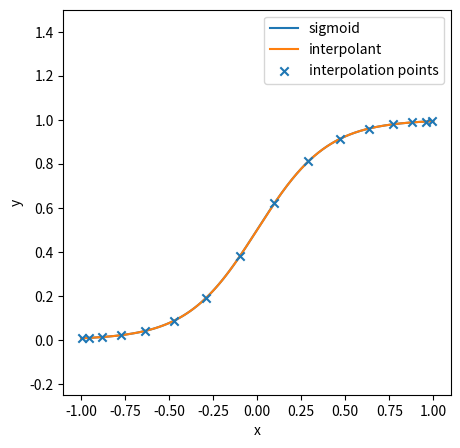

Generate this figure with matplotlib:
import numpy as np
import matplotlib.pyplot as plt

# Lagrange interpolant, with (xp,yp) as control points,
# and x the points at which to evaluate.
def lagr(x, xp, yp):
	n = len(xp)
	p = np.zeros(len(x)) # polynomial output
	for k in range(n):
		L = np.ones(len(x))
		for j in range(n):
			if j != k:
				L *= (x - xp[j])/(xp[k] - xp[j])
		p += yp[k]*L
	return p

# Chebyshev points
def cheby(n):
	j = np.linspace(1,n,n)
	return np.cos((2*j-1)*np.pi/(2*n))

# sigmoid function - looks like a step with increasing k.
def sigmoid(x,k):
	return 1./(1+np.exp(-k*x))

# sharpness of the sigmoid
k = 5 # 5, 10, 100

# number of interpolation points to use on [-1,1]
n = 16
# try interpolation with n points.
#xp = np.linspace(-1,1,n) # evenly-spaced
xp = cheby(n) # Chebyshev
yp = sigmoid(xp,k)

# finely sample interpolant at 1000 points.
x = np.linspace(-1,1,1000)
p = lagr(x,xp,yp) # interpolant.
y = sigmoid(x,k) # exact solution.


# plot the interpolant and true solution.
fig, ax = plt.subplots(1,1,figsize=(5,5))
ax.plot(x,y,label='sigmoid')
ax.plot(x,p,label='interpolant')
ax.scatter(xp,yp,marker='x',zorder=100,label='interpolation points')
ax.set_ylim(-0.25,1.5)
ax.set_xlabel('x')
ax.set_ylabel('y')
ax.legend()
plt.show()
